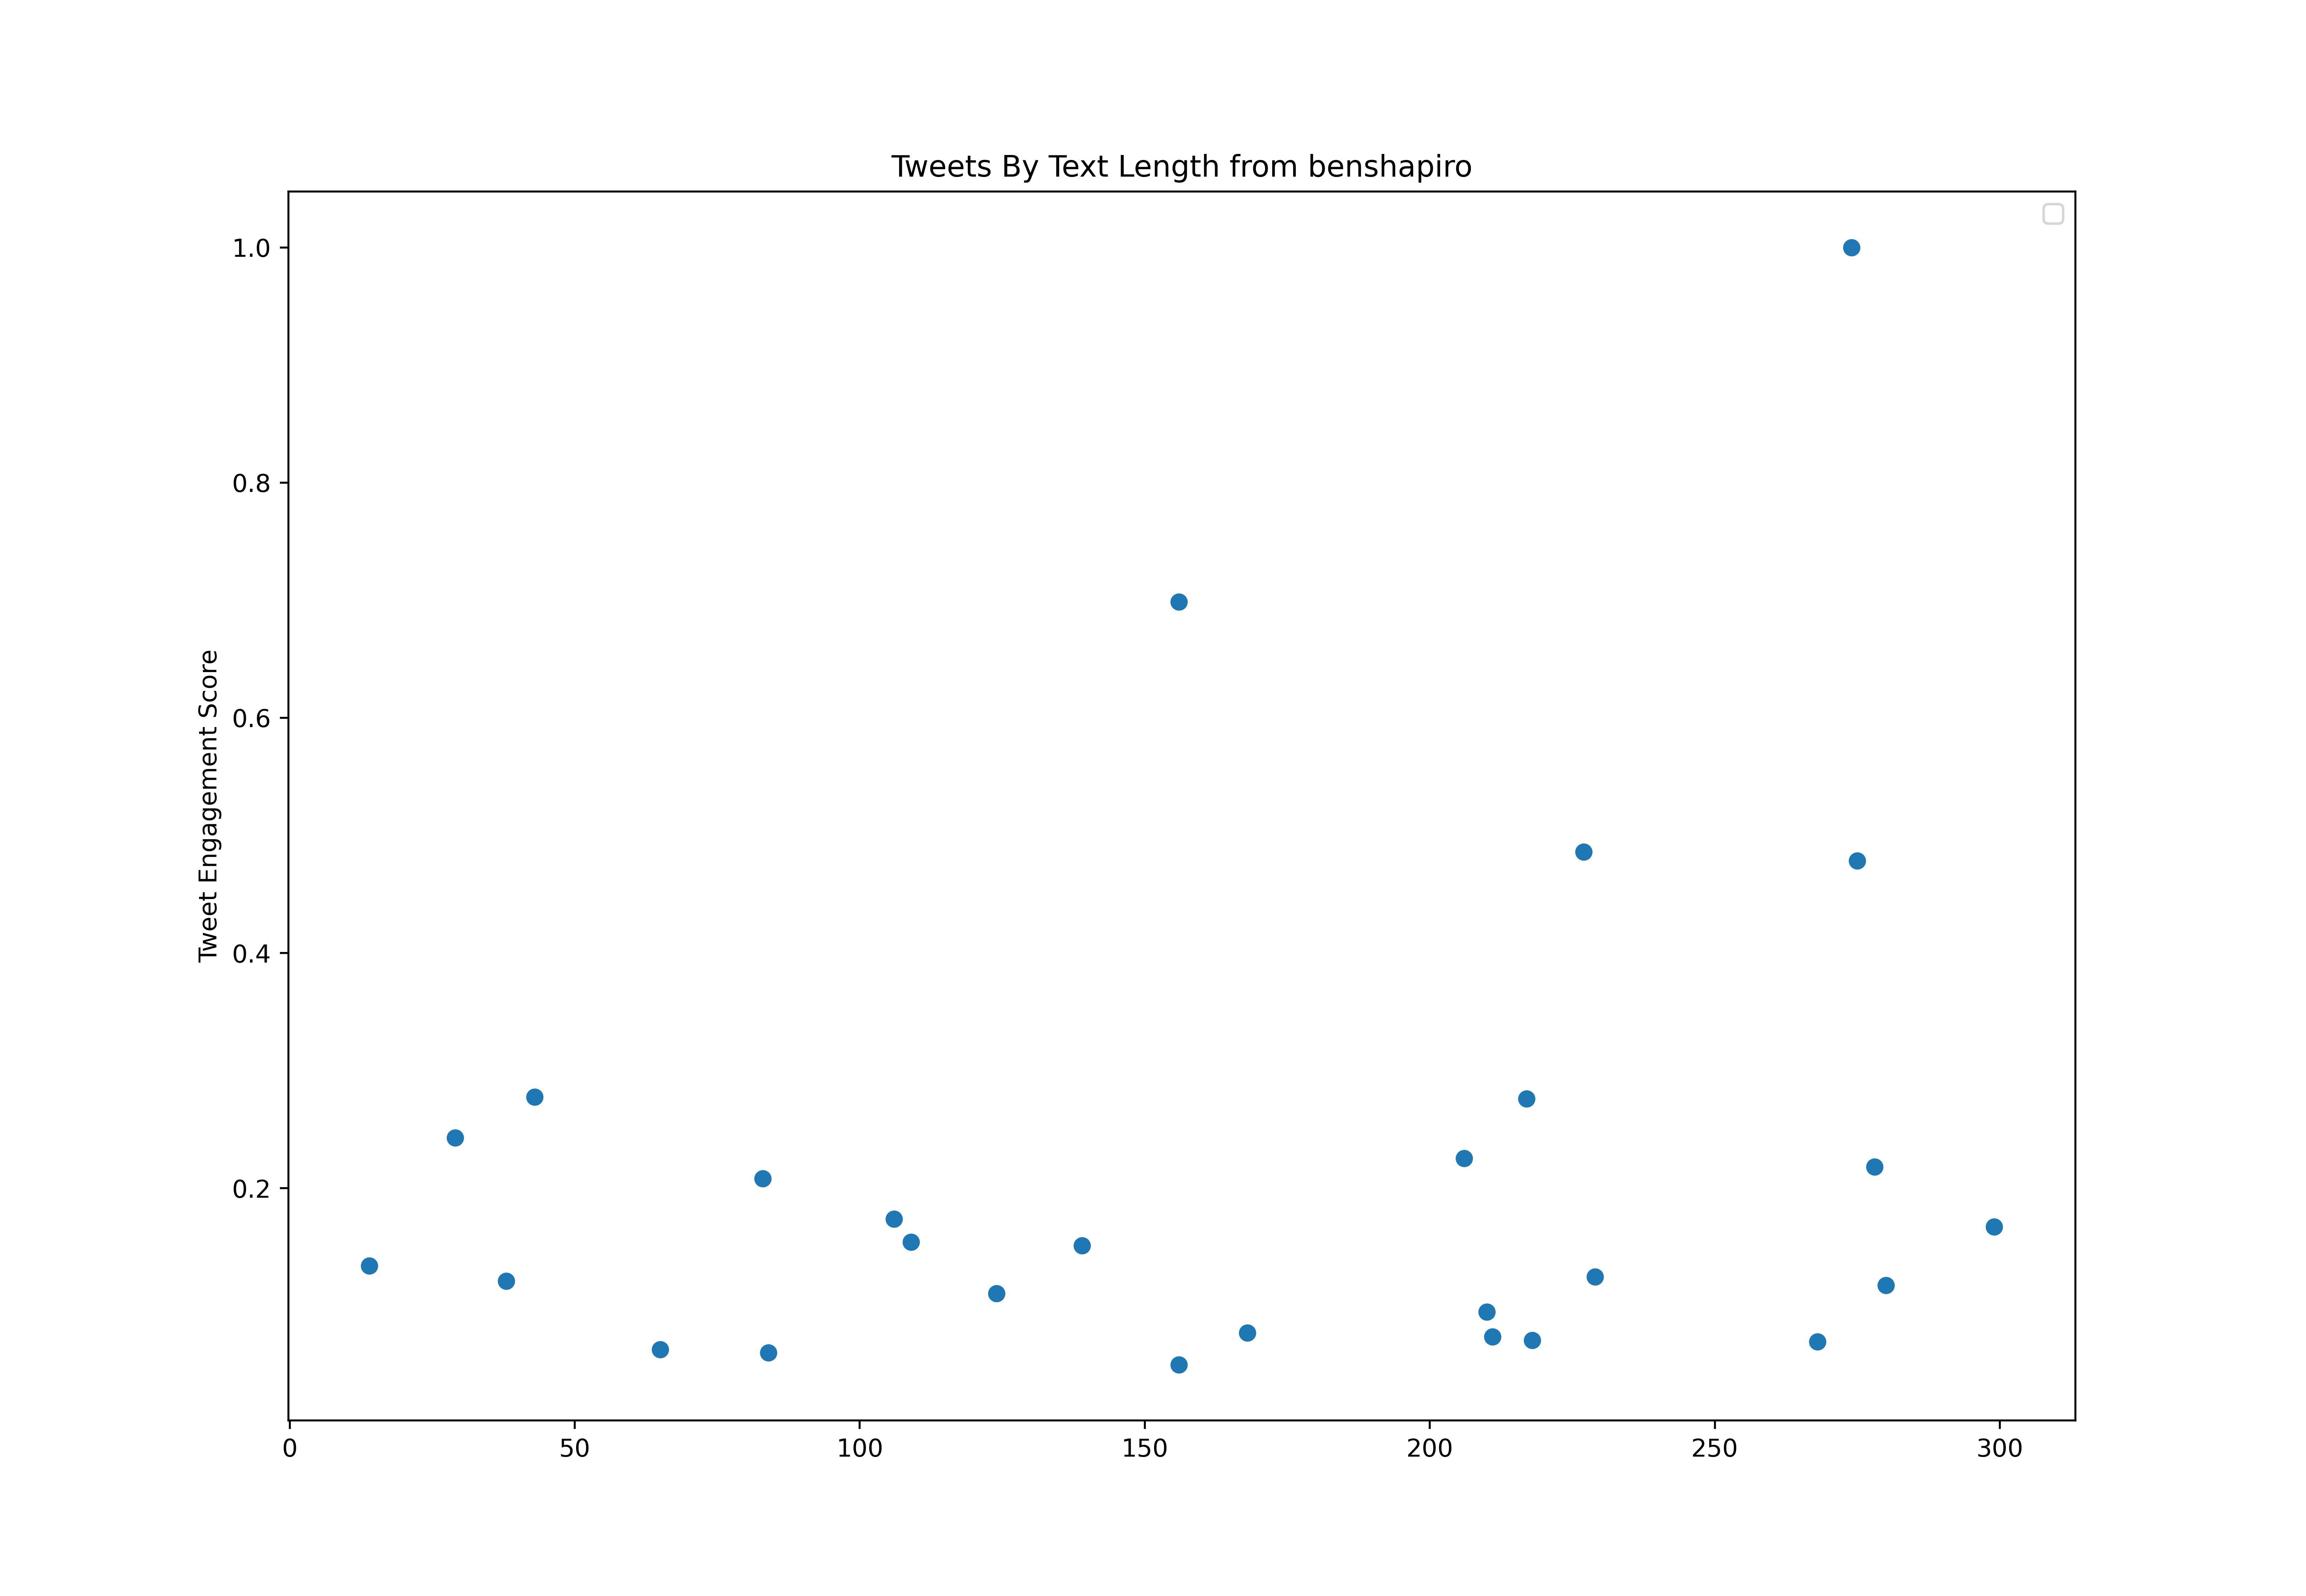

The file beside this chart, header and first rows:
id, created_at, score, text_length
1518654381075402752, 2022-04-25T18:13:14.000Z, 6818, 169
1518654547924852744, 2022-04-25T18:13:54.000Z, 2859, 23
1518656700101926919, 2022-04-25T18:22:27.000Z, 36517, 44
1518708770863554561, 2022-04-25T21:49:21.000Z, 167933, 106
1518713955300036608, 2022-04-25T22:09:57.000Z, 267936, 43
1518717138235805697, 2022-04-25T22:22:36.000Z, 91677, 210
1518717350756950017, 2022-04-25T22:23:27.000Z, 28705, 125
1518717659214495744, 2022-04-25T22:24:41.000Z, 43051, 154
1518728907020713984, 2022-04-25T23:09:22.000Z, 19791, 70
1518924939709005830, 2022-04-26T12:08:20.000Z, 965699, 274
1518957018891145216, 2022-04-26T14:15:48.000Z, 210738, 278
1519029860970151936, 2022-04-26T19:05:15.000Z, 201142, 83
1519032901886742528, 2022-04-26T19:17:20.000Z, 33202, 171
1519033213053771776, 2022-04-26T19:18:34.000Z, 146076, 139
1519096654066069509, 2022-04-26T23:30:40.000Z, 44298, 53
1519285316217188353, 2022-04-27T12:00:20.000Z, 60646, 65
1519285510115667969, 2022-04-27T12:01:07.000Z, 41612, 233
1519285702357356548, 2022-04-27T12:01:53.000Z, 27159, 222
1519285908796760065, 2022-04-27T12:02:42.000Z, 35401, 87
1519294849668849665, 2022-04-27T12:38:13.000Z, 16889, 235
1519299663580606466, 2022-04-27T12:57:21.000Z, 266542, 217
1519301019284697092, 2022-04-27T13:02:44.000Z, 74290, 168
1519311980397535232, 2022-04-27T13:46:18.000Z, 19939, 151
1519314512570200065, 2022-04-27T13:56:21.000Z, 68343, 218
1519314850312302592, 2022-04-27T13:57:42.000Z, 22659, 157
1519421376456650752, 2022-04-27T21:01:00.000Z, 462080, 275
1519424512504176641, 2022-04-27T21:13:27.000Z, 22770, 270
1519429382065967104, 2022-04-27T21:32:48.000Z, 674723, 156
1519429734584573952, 2022-04-27T21:34:13.000Z, 469296, 227
1519429857351938048, 2022-04-27T21:34:42.000Z, 58034, 84
1519431739495444480, 2022-04-27T21:42:11.000Z, 32405, 80
1519433025745940480, 2022-04-27T21:47:17.000Z, 19998, 48
1519461101208956928, 2022-04-27T23:38:51.000Z, 44212, 152
1519661395251507202, 2022-04-28T12:54:45.000Z, 117046, 38
1519661617847406593, 2022-04-28T12:55:38.000Z, 45433, 47
1519666616245567488, 2022-04-28T13:15:30.000Z, 67198, 268
1519672380284706816, 2022-04-28T13:38:24.000Z, 33215, 204
1519673927798333442, 2022-04-28T13:44:33.000Z, 22402, 182
1519674323207925760, 2022-04-28T13:46:07.000Z, 120511, 229
1519678599837716481, 2022-04-28T14:03:07.000Z, 6696, 162
1519759230861025281, 2022-04-28T19:23:31.000Z, 11756, 129
1519787575749357570, 2022-04-28T21:16:09.000Z, 21797, 280
1520012244708380673, 2022-04-29T12:08:54.000Z, 7984, 55
1520012577417355266, 2022-04-29T12:10:13.000Z, 3749, 20
1520020071455854592, 2022-04-29T12:40:00.000Z, 161581, 299
1520021194212315136, 2022-04-29T12:44:27.000Z, 71251, 211
1520022899519897601, 2022-04-29T12:51:14.000Z, 113305, 280
1520025466920476672, 2022-04-29T13:01:26.000Z, 28510, 268
1520027631479050245, 2022-04-29T13:10:02.000Z, 217579, 206
1520047135957389312, 2022-04-29T14:27:32.000Z, 32206, 70
1520098970005311488, 2022-04-29T17:53:31.000Z, 106650, 124
1520160157841379329, 2022-04-29T21:56:39.000Z, 234502, 29
1520160374024200193, 2022-04-29T21:57:31.000Z, 129401, 14
1520169024587538432, 2022-04-29T22:31:53.000Z, 9455, 27
1520725821635407872, 2022-05-01T11:24:24.000Z, 48336, 156
1520757460918747136, 2022-05-01T13:30:07.000Z, 149074, 109
